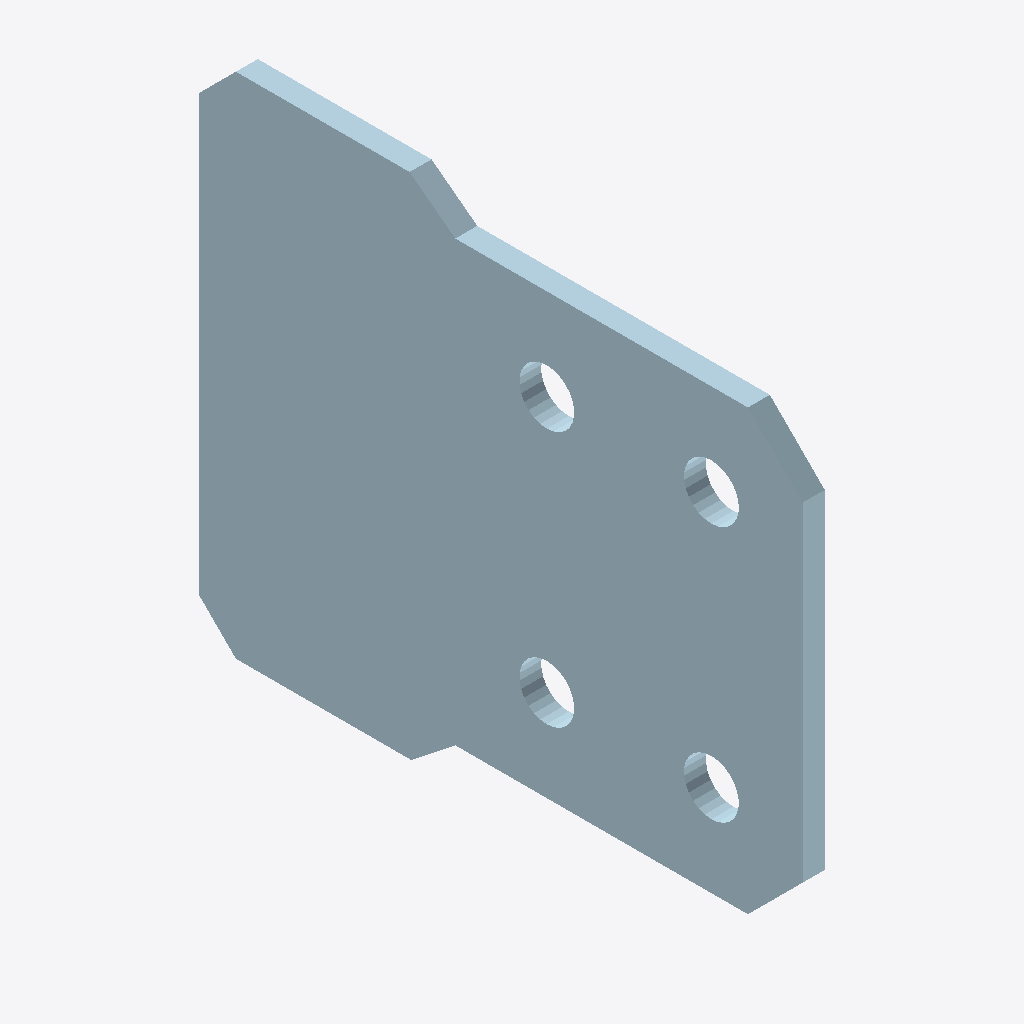
Isometric view of an IFC building model (IFC-SPF (STEP), schema IFC2X3, length unit millimetre), seen from the south-west, elements coloured by IFC class: 1 plate (pale blue).
Extent 0.006 m × 0.165 m × 0.139 m (x, y, z). Storeys (1): Undefined at 0.00 m. Elements (1): 1 IfcPlate.

HEADER;
FILE_DESCRIPTION(('ViewDefinition[AISC_Steel_Detailing]','Option [BaseQuantities:Off]','Option [GridExport:On]','Option [Assemblies:Off]','Option [Bolts:On]','Option [Rebars:On]','Option [PourObjects:Off]','Option [Welds:On]','Option [SurfaceTreatments:On]','Option [LocationBy:0]','Option [ViewColors:Off]','Option [SectionedSpine:Off]','[2 more]'),'2;1');
FILE_NAME('1197_Qty_3.ifc','2026-05-16T11:52:56',('GIOVANNIPC\\gcorrea'),('Structural Designer'),'IFC Database version: Work','Tekla Structures 2020 Service Pack 5, IFC Export','');
FILE_SCHEMA(('IFC2X3'));
ENDSEC;
DATA;
#37=IFCPROJECT('2G7ZFDNE16yBDU14FA92Me',#5,'Proyecto',$,$,$,$,(#11),#36);
#39=IFCSITE('2xvEzEinjBTea80yOTcujY',#5,'Obra',$,$,#38,$,$,.ELEMENT.,$,$,$,$,$);
#41=IFCBUILDING('30t79axar2GgStTUa4Swq6',#5,'Undefined',$,$,#40,$,$,.ELEMENT.,$,$,$);
#43=IFCBUILDINGSTOREY('29hdEUCErFze9E_VIAceOd',#5,'Undefined',$,$,#42,$,$,.ELEMENT.,0.0);
#69=IFCPLATE('1pXMdqRN91qv020Yp2Fki1',#44,'PLACA','PL6*165','PL6*165',#49,#68,'ID738569f4-6d72-41d3-9002-022cc23eeb01');
ENDSEC;
